Run: headless pygame with SDL's dummy video driver; simulated clock (each Clock.tick advances the game by its frame time, no real sleeping); random seed 0; keys injected as events and as key.get_pressed() state; no mouse input.
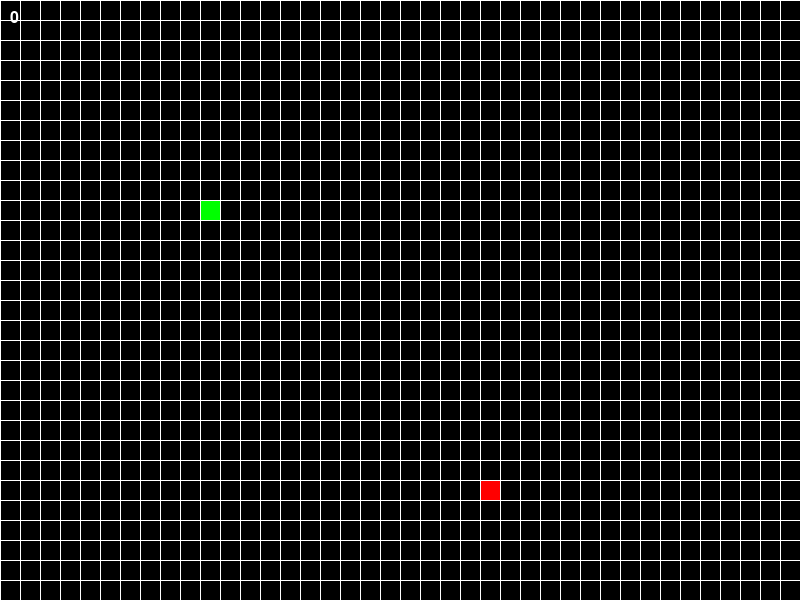
Frame 1 of 4 · flips 1–60 · no input
Frame 2 of 4 · flips 61–180 · tapped SPACE, RETURN · held RIGHT (→), D · screen unchanged from frame 1, image omitted
Frame 3 of 4 · flips 181–300 · held DOWN (↓), S · screen unchanged from frame 2, image omitted
Frame 4 of 4 · flips 301–420 · held LEFT (←), A, UP (↑), W · screen unchanged from frame 3, image omitted

The pygame program that drew these frames:

import pygame
import time
import random
import sys

# Initialize Pygame
pygame.init()

# Set up the game window
window_width = 800
window_height = 600
cell_size = 20
grid_width = window_width // cell_size
grid_height = window_height // cell_size

window = pygame.display.set_mode((window_width, window_height))
pygame.display.set_caption("Snake Game")

# Colors
BLACK = (0, 0, 0)
WHITE = (255, 255, 255)
RED = (255, 0, 0)
GREEN = (0, 255, 0)

def draw_text(text, size, color, x, y):
    font = pygame.font.Font(None, size)
    text_surface = font.render(str(text), True, color)
    window.blit(text_surface, (x, y))

class Snake:
    def __init__(self):
        self.reset()
        
    def reset(self):
        self.length = 4
        self.direction = "right"
        self.body = [(10, 10)]
        self.last_update = time.time()
        self.update_speed(5)
        
    def update_speed(self, speed_factor):
        self.speed = 10 // (speed_factor + 2)
        
    def change_direction(self, direction):
        if self.direction != direction:
            self.direction = direction
            
    def move(self):
        current_time = time.time()
        if current_time - self.last_update >= self.speed:
            head = list(self.body[0])
            
            if self.direction == "up":
                head[1] -= 1
            elif self.direction == "down":
                head[1] += 1
            elif self.direction == "left":
                head[0] -= 1
            else:
                head[0] += 1
                
            # Check if snake hits itself or walls
            for body_part in self.body:
                if head == list(body_part):
                    return False
                    
            self.body.insert(0, tuple(head))
            self.last_update = current_time
            
            # If not growing, remove the last part to move forward
            if len(self.body) > self.length:
                self.body.pop()
                
        return True
        
    def grow(self):
        self.length += 1

def generate_food(snake_body):
    while True:
        food_pos = (random.randint(0, grid_width - 1), random.randint(0, grid_height - 1))
        if food_pos not in snake_body:
            return food_pos

snake = Snake()
food = generate_food(snake.body)
score = 0

game_over = False
clock = pygame.time.Clock()

while not game_over:
    window.fill(BLACK)
    
    # Handle events
    for event in pygame.event.get():
        if event.type == pygame.QUIT:
            sys.exit()
        elif event.type == pygame.KEYDOWN:
            if event.key == pygame.K_UP and snake.direction != "down":
                snake.change_direction("up")
            elif event.key == pygame.K_DOWN and snake.direction != "up":
                snake.change_direction("down")
            elif event.key == pygame.K_LEFT and snake.direction != "right":
                snake.change_direction("left")
            elif event.key == pygame.K_RIGHT and snake.direction != "left":
                snake.change_direction("right")
                
    # Move the snake
    if not game_over:
        game_over = not snake.move()
        
    # Check if food eaten
    if snake.body[0] == food:
        score += 1
        snake.grow()
        food = generate_food(snake.body)
        
    # Draw snake
    for segment in snake.body:
        x = segment[0] * cell_size
        y = segment[1] * cell_size
        pygame.draw.rect(window, GREEN, (x, y, cell_size, cell_size))
        
    # Draw food
    x = food[0] * cell_size
    y = food[1] * cell_size
    pygame.draw.rect(window, RED, (x, y, cell_size, cell_size))
    
    # Update score display
    draw_text(score, 24, WHITE, 10, 10)
    
    # Draw grid lines
    for x in range(0, window_width, cell_size):
        pygame.draw.line(window, WHITE, (x, 0), (x, window_height))
    for y in range(0, window_height, cell_size):
        pygame.draw.line(window, WHITE, (0, y), (window_width, y))
        
    # Update display
    pygame.display.flip()
    
    # Game over condition
    if game_over:
        draw_text("Game Over! Score: {}".format(score), 48, RED, (window_width - 250)//2, (window_height - 100)//2)
        while True:
            for event in pygame.event.get():
                if event.type == pygame.QUIT or event.type == pygame.KEYDOWN:
                    sys.exit()
    
    # Control game speed
    clock.tick(1000)

pygame.quit()
